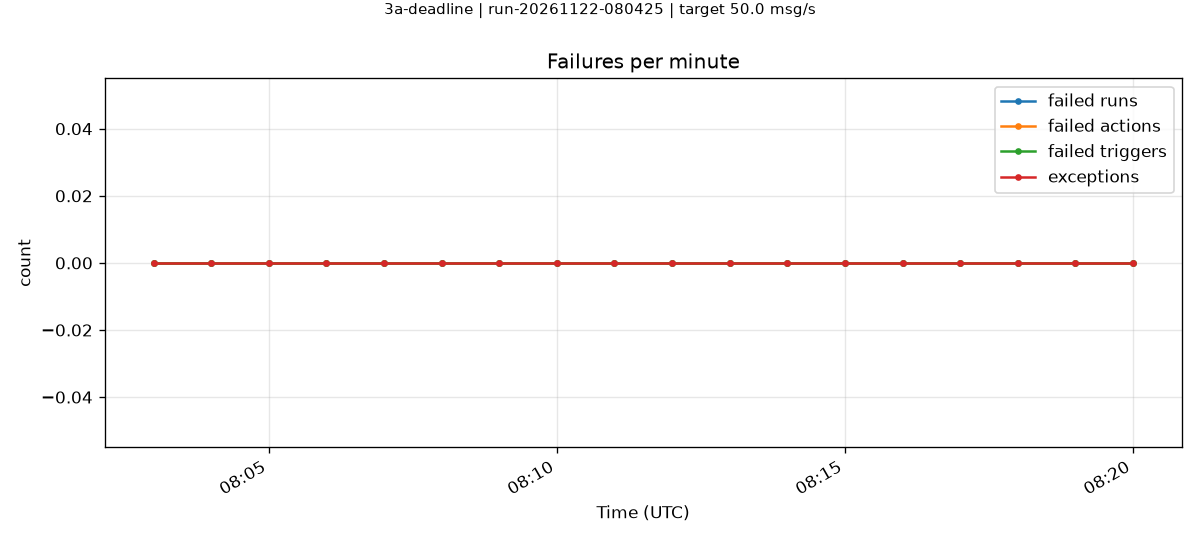

The data file committed next to this chart (first rows):
minute, failedRuns, failedActions, failedTriggers, exceptions
2026-11-22T08:03:00.000Z, 0, 0, 0, 0
2026-11-22T08:04:00.000Z, 0, 0, 0, 0
2026-11-22T08:05:00.000Z, 0, 0, 0, 0
2026-11-22T08:06:00.000Z, 0, 0, 0, 0
2026-11-22T08:07:00.000Z, 0, 0, 0, 0
2026-11-22T08:08:00.000Z, 0, 0, 0, 0
2026-11-22T08:09:00.000Z, 0, 0, 0, 0
2026-11-22T08:10:00.000Z, 0, 0, 0, 0
2026-11-22T08:11:00.000Z, 0, 0, 0, 0
2026-11-22T08:12:00.000Z, 0, 0, 0, 0
2026-11-22T08:13:00.000Z, 0, 0, 0, 0
2026-11-22T08:14:00.000Z, 0, 0, 0, 0
2026-11-22T08:15:00.000Z, 0, 0, 0, 0
2026-11-22T08:16:00.000Z, 0, 0, 0, 0
2026-11-22T08:17:00.000Z, 0, 0, 0, 0
2026-11-22T08:18:00.000Z, 0, 0, 0, 0
2026-11-22T08:19:00.000Z, 0, 0, 0, 0
2026-11-22T08:20:00.000Z, 0, 0, 0, 0
